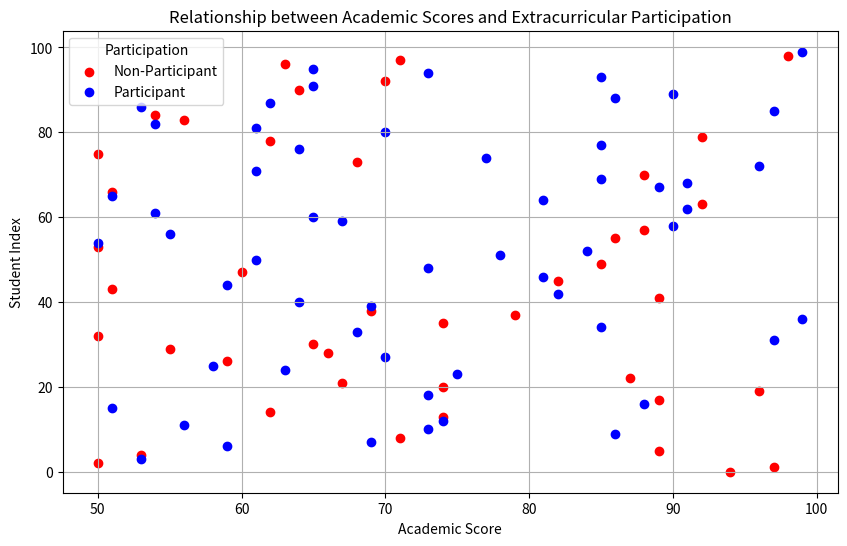

Here is the Python script that generated this plot:
import pandas as pd 

data = [
    {
        "academic_score": 94,
        "extracurricular_participation": "FALSE",
        "participation_label": "Non-Participant"
    },
    {
        "academic_score": 97,
        "extracurricular_participation": "FALSE",
        "participation_label": "Non-Participant"
    },
    {
        "academic_score": 50,
        "extracurricular_participation": "FALSE",
        "participation_label": "Non-Participant"
    },
    {
        "academic_score": 53,
        "extracurricular_participation": "TRUE",
        "participation_label": "Participant"
    },
    {
        "academic_score": 53,
        "extracurricular_participation": "FALSE",
        "participation_label": "Non-Participant"
    },
    {
        "academic_score": 89,
        "extracurricular_participation": "FALSE",
        "participation_label": "Non-Participant"
    },
    {
        "academic_score": 59,
        "extracurricular_participation": "TRUE",
        "participation_label": "Participant"
    },
    {
        "academic_score": 69,
        "extracurricular_participation": "TRUE",
        "participation_label": "Participant"
    },
    {
        "academic_score": 71,
        "extracurricular_participation": "FALSE",
        "participation_label": "Non-Participant"
    },
    {
        "academic_score": 86,
        "extracurricular_participation": "TRUE",
        "participation_label": "Participant"
    },
    {
        "academic_score": 73,
        "extracurricular_participation": "TRUE",
        "participation_label": "Participant"
    },
    {
        "academic_score": 56,
        "extracurricular_participation": "TRUE",
        "participation_label": "Participant"
    },
    {
        "academic_score": 74,
        "extracurricular_participation": "TRUE",
        "participation_label": "Participant"
    },
    {
        "academic_score": 74,
        "extracurricular_participation": "FALSE",
        "participation_label": "Non-Participant"
    },
    {
        "academic_score": 62,
        "extracurricular_participation": "FALSE",
        "participation_label": "Non-Participant"
    },
    {
        "academic_score": 51,
        "extracurricular_participation": "TRUE",
        "participation_label": "Participant"
    },
    {
        "academic_score": 88,
        "extracurricular_participation": "TRUE",
        "participation_label": "Participant"
    },
    {
        "academic_score": 89,
        "extracurricular_participation": "FALSE",
        "participation_label": "Non-Participant"
    },
    {
        "academic_score": 73,
        "extracurricular_participation": "TRUE",
        "participation_label": "Participant"
    },
    {
        "academic_score": 96,
        "extracurricular_participation": "FALSE",
        "participation_label": "Non-Participant"
    },
    {
        "academic_score": 74,
        "extracurricular_participation": "FALSE",
        "participation_label": "Non-Participant"
    },
    {
        "academic_score": 67,
        "extracurricular_participation": "FALSE",
        "participation_label": "Non-Participant"
    },
    {
        "academic_score": 87,
        "extracurricular_participation": "FALSE",
        "participation_label": "Non-Participant"
    },
    {
        "academic_score": 75,
        "extracurricular_participation": "TRUE",
        "participation_label": "Participant"
    },
    {
        "academic_score": 63,
        "extracurricular_participation": "TRUE",
        "participation_label": "Participant"
    },
    {
        "academic_score": 58,
        "extracurricular_participation": "TRUE",
        "participation_label": "Participant"
    },
    {
        "academic_score": 59,
        "extracurricular_participation": "FALSE",
        "participation_label": "Non-Participant"
    },
    {
        "academic_score": 70,
        "extracurricular_participation": "TRUE",
        "participation_label": "Participant"
    },
    {
        "academic_score": 66,
        "extracurricular_participation": "FALSE",
        "participation_label": "Non-Participant"
    },
    {
        "academic_score": 55,
        "extracurricular_participation": "FALSE",
        "participation_label": "Non-Participant"
    },
    {
        "academic_score": 65,
        "extracurricular_participation": "FALSE",
        "participation_label": "Non-Participant"
    },
    {
        "academic_score": 97,
        "extracurricular_participation": "TRUE",
        "participation_label": "Participant"
    },
    {
        "academic_score": 50,
        "extracurricular_participation": "FALSE",
        "participation_label": "Non-Participant"
    },
    {
        "academic_score": 68,
        "extracurricular_participation": "TRUE",
        "participation_label": "Participant"
    },
    {
        "academic_score": 85,
        "extracurricular_participation": "TRUE",
        "participation_label": "Participant"
    },
    {
        "academic_score": 74,
        "extracurricular_participation": "FALSE",
        "participation_label": "Non-Participant"
    },
    {
        "academic_score": 99,
        "extracurricular_participation": "TRUE",
        "participation_label": "Participant"
    },
    {
        "academic_score": 79,
        "extracurricular_participation": "FALSE",
        "participation_label": "Non-Participant"
    },
    {
        "academic_score": 69,
        "extracurricular_participation": "FALSE",
        "participation_label": "Non-Participant"
    },
    {
        "academic_score": 69,
        "extracurricular_participation": "TRUE",
        "participation_label": "Participant"
    },
    {
        "academic_score": 64,
        "extracurricular_participation": "TRUE",
        "participation_label": "Participant"
    },
    {
        "academic_score": 89,
        "extracurricular_participation": "FALSE",
        "participation_label": "Non-Participant"
    },
    {
        "academic_score": 82,
        "extracurricular_participation": "TRUE",
        "participation_label": "Participant"
    },
    {
        "academic_score": 51,
        "extracurricular_participation": "FALSE",
        "participation_label": "Non-Participant"
    },
    {
        "academic_score": 59,
        "extracurricular_participation": "TRUE",
        "participation_label": "Participant"
    },
    {
        "academic_score": 82,
        "extracurricular_participation": "FALSE",
        "participation_label": "Non-Participant"
    },
    {
        "academic_score": 81,
        "extracurricular_participation": "TRUE",
        "participation_label": "Participant"
    },
    {
        "academic_score": 60,
        "extracurricular_participation": "FALSE",
        "participation_label": "Non-Participant"
    },
    {
        "academic_score": 73,
        "extracurricular_participation": "TRUE",
        "participation_label": "Participant"
    },
    {
        "academic_score": 85,
        "extracurricular_participation": "FALSE",
        "participation_label": "Non-Participant"
    },
    {
        "academic_score": 61,
        "extracurricular_participation": "TRUE",
        "participation_label": "Participant"
    },
    {
        "academic_score": 78,
        "extracurricular_participation": "TRUE",
        "participation_label": "Participant"
    },
    {
        "academic_score": 84,
        "extracurricular_participation": "TRUE",
        "participation_label": "Participant"
    },
    {
        "academic_score": 50,
        "extracurricular_participation": "FALSE",
        "participation_label": "Non-Participant"
    },
    {
        "academic_score": 50,
        "extracurricular_participation": "TRUE",
        "participation_label": "Participant"
    },
    {
        "academic_score": 86,
        "extracurricular_participation": "FALSE",
        "participation_label": "Non-Participant"
    },
    {
        "academic_score": 55,
        "extracurricular_participation": "TRUE",
        "participation_label": "Participant"
    },
    {
        "academic_score": 88,
        "extracurricular_participation": "FALSE",
        "participation_label": "Non-Participant"
    },
    {
        "academic_score": 90,
        "extracurricular_participation": "TRUE",
        "participation_label": "Participant"
    },
    {
        "academic_score": 67,
        "extracurricular_participation": "TRUE",
        "participation_label": "Participant"
    },
    {
        "academic_score": 65,
        "extracurricular_participation": "TRUE",
        "participation_label": "Participant"
    },
    {
        "academic_score": 54,
        "extracurricular_participation": "TRUE",
        "participation_label": "Participant"
    },
    {
        "academic_score": 91,
        "extracurricular_participation": "TRUE",
        "participation_label": "Participant"
    },
    {
        "academic_score": 92,
        "extracurricular_participation": "FALSE",
        "participation_label": "Non-Participant"
    },
    {
        "academic_score": 81,
        "extracurricular_participation": "TRUE",
        "participation_label": "Participant"
    },
    {
        "academic_score": 51,
        "extracurricular_participation": "TRUE",
        "participation_label": "Participant"
    },
    {
        "academic_score": 51,
        "extracurricular_participation": "FALSE",
        "participation_label": "Non-Participant"
    },
    {
        "academic_score": 89,
        "extracurricular_participation": "TRUE",
        "participation_label": "Participant"
    },
    {
        "academic_score": 91,
        "extracurricular_participation": "TRUE",
        "participation_label": "Participant"
    },
    {
        "academic_score": 85,
        "extracurricular_participation": "TRUE",
        "participation_label": "Participant"
    },
    {
        "academic_score": 88,
        "extracurricular_participation": "FALSE",
        "participation_label": "Non-Participant"
    },
    {
        "academic_score": 61,
        "extracurricular_participation": "TRUE",
        "participation_label": "Participant"
    },
    {
        "academic_score": 96,
        "extracurricular_participation": "TRUE",
        "participation_label": "Participant"
    },
    {
        "academic_score": 68,
        "extracurricular_participation": "FALSE",
        "participation_label": "Non-Participant"
    },
    {
        "academic_score": 77,
        "extracurricular_participation": "TRUE",
        "participation_label": "Participant"
    },
    {
        "academic_score": 50,
        "extracurricular_participation": "FALSE",
        "participation_label": "Non-Participant"
    },
    {
        "academic_score": 64,
        "extracurricular_participation": "TRUE",
        "participation_label": "Participant"
    },
    {
        "academic_score": 85,
        "extracurricular_participation": "TRUE",
        "participation_label": "Participant"
    },
    {
        "academic_score": 62,
        "extracurricular_participation": "FALSE",
        "participation_label": "Non-Participant"
    },
    {
        "academic_score": 92,
        "extracurricular_participation": "FALSE",
        "participation_label": "Non-Participant"
    },
    {
        "academic_score": 70,
        "extracurricular_participation": "TRUE",
        "participation_label": "Participant"
    },
    {
        "academic_score": 61,
        "extracurricular_participation": "TRUE",
        "participation_label": "Participant"
    },
    {
        "academic_score": 54,
        "extracurricular_participation": "TRUE",
        "participation_label": "Participant"
    },
    {
        "academic_score": 56,
        "extracurricular_participation": "FALSE",
        "participation_label": "Non-Participant"
    },
    {
        "academic_score": 54,
        "extracurricular_participation": "FALSE",
        "participation_label": "Non-Participant"
    },
    {
        "academic_score": 97,
        "extracurricular_participation": "TRUE",
        "participation_label": "Participant"
    },
    {
        "academic_score": 53,
        "extracurricular_participation": "TRUE",
        "participation_label": "Participant"
    },
    {
        "academic_score": 62,
        "extracurricular_participation": "TRUE",
        "participation_label": "Participant"
    },
    {
        "academic_score": 86,
        "extracurricular_participation": "TRUE",
        "participation_label": "Participant"
    },
    {
        "academic_score": 90,
        "extracurricular_participation": "TRUE",
        "participation_label": "Participant"
    },
    {
        "academic_score": 64,
        "extracurricular_participation": "FALSE",
        "participation_label": "Non-Participant"
    },
    {
        "academic_score": 65,
        "extracurricular_participation": "TRUE",
        "participation_label": "Participant"
    },
    {
        "academic_score": 70,
        "extracurricular_participation": "FALSE",
        "participation_label": "Non-Participant"
    },
    {
        "academic_score": 85,
        "extracurricular_participation": "TRUE",
        "participation_label": "Participant"
    },
    {
        "academic_score": 73,
        "extracurricular_participation": "TRUE",
        "participation_label": "Participant"
    },
    {
        "academic_score": 65,
        "extracurricular_participation": "TRUE",
        "participation_label": "Participant"
    },
    {
        "academic_score": 63,
        "extracurricular_participation": "FALSE",
        "participation_label": "Non-Participant"
    },
    {
        "academic_score": 71,
        "extracurricular_participation": "FALSE",
        "participation_label": "Non-Participant"
    },
    {
        "academic_score": 98,
        "extracurricular_participation": "FALSE",
        "participation_label": "Non-Participant"
    },
    {
        "academic_score": 99,
        "extracurricular_participation": "TRUE",
        "participation_label": "Participant"
    }
]

df = pd.DataFrame(data)

import matplotlib.pyplot as plt

colors = {'Participant': 'blue', 'Non-Participant': 'red'}
plt.figure(figsize=(10,6))

for label, group in df.groupby('participation_label'):
    plt.scatter(group['academic_score'], group.index, color=colors[label], label=label)

plt.title('Relationship between Academic Scores and Extracurricular Participation')
plt.xlabel('Academic Score')
plt.ylabel('Student Index')
plt.legend(title='Participation')
plt.grid(True)
plt.show()